The GitHub repository tar-ang-2004/Fish_Classification contains a labelled image folder "Dataset" with 11 categories: fish, bass fish, black sea sprat, gilt head bream, horse mackerel, red mullet, red sea bream, sea bass, shrimp, striped red mullet, trout. Examples follow, each with its label.

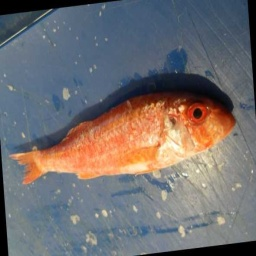
Label: red mullet

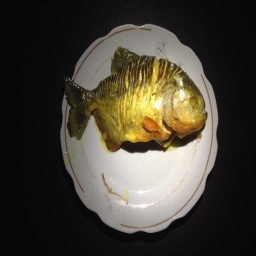
Label: fish

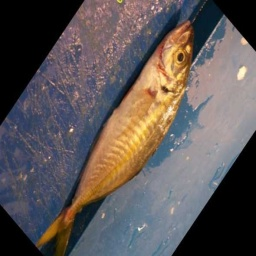
Label: horse mackerel

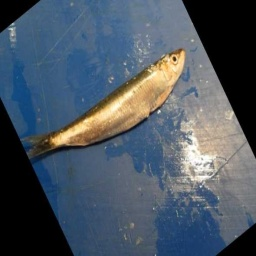
Label: black sea sprat

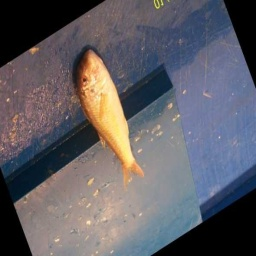
Label: striped red mullet

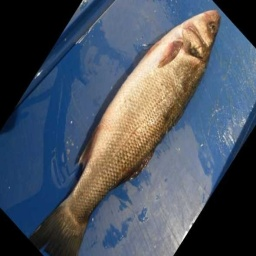
Label: sea bass
